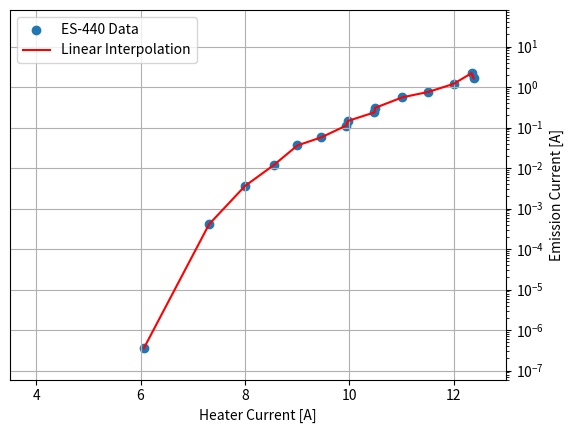

Generate this figure with matplotlib:
import numpy as np
import matplotlib.pyplot as plt
from matplotlib.ticker import LogLocator, LogFormatterExponent

# Data: tuples of (heater current [A], emission current [A])
data = [
    (6.063635202489499, 3.5634435379830975e-7),
    (7.313077126277623, 0.0004097450160926957),
    (8.000853442945596, 0.003609566092382709),
    (8.551488154850544, 0.011841289422557685),
    (9.005657688098534, 0.03626227722650753),
    (9.460323611631207, 0.057213732751388344),
    (9.942401309773663, 0.1124463385705633),
    (9.969785507145406, 0.1453268127546631),
    (10.479578329516062, 0.23723784436234613),
    (10.493173907868801, 0.3068218594573748),
    (11.016672617544348, 0.5590162481568721),
    (11.512814707086187, 0.7595590289861436),
    (11.99505786865687, 1.19674864245435),
    (12.33930453108535, 2.2002182031514392),
    (12.38089100604667, 1.6351410760506893)
]

I_data = np.array([point[0] for point in data])
V_data = np.array([point[1] for point in data])

# Ensure x data (I_data) is strictly increasing
sorted_indices = np.argsort(I_data)
I_data = I_data[sorted_indices]
V_data = V_data[sorted_indices]

# Plot the data and the linear interpolation
fig, ax = plt.subplots()

ax.scatter(I_data, V_data, label='ES-440 Data')
ax.plot(I_data, V_data, label='Linear Interpolation', color='red')
ax.set_xlabel('Heater Current [A]')
ax.set_xlim(3.5, 13.0)

# Move y-axis to the right side and set it to logarithmic scale
ax.yaxis.set_label_position("right")
ax.yaxis.tick_right()
ax.set_yscale('log')
ax.set_ylim(6e-8, 80)
ax.set_ylabel('Emission Current [A]')
ax.grid(True)

# Set y-axis ticks to show intermediate points
#ax.yaxis.set_major_locator(LogLocator(base=10.0, numticks=10))
#ax.yaxis.set_major_formatter(LogFormatterExponent(base=10.0))
ax.yaxis.set_minor_locator(LogLocator(subs='auto', numticks=10))

# Add legend
ax.legend(loc='upper left')

plt.show()